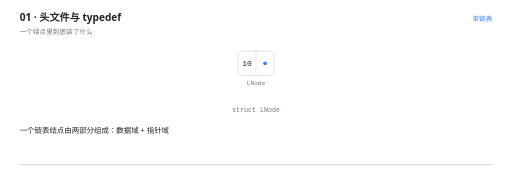
t = 0.00 s
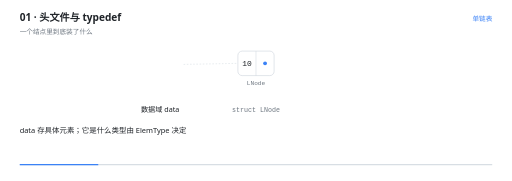
t = 1.33 s
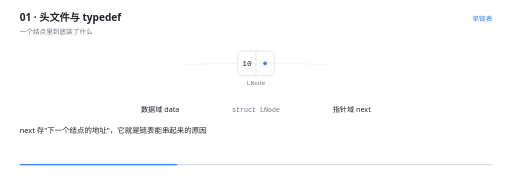
t = 2.67 s
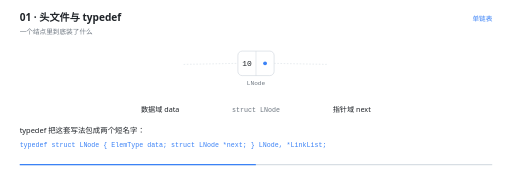
t = 4.00 s
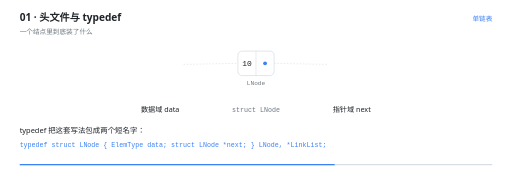
t = 5.33 s
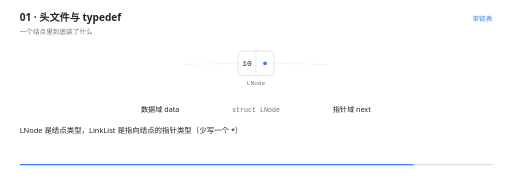
t = 6.67 s

The animated SVG that drew these frames (rendered in a browser with its animation timeline set to each time). Animation: 14 SMIL elements (animate=14); one cycle of 8.00 s, repeats indefinitely.

<svg xmlns="http://www.w3.org/2000/svg" viewBox="0 0 960 340" width="960" height="340" role="img" aria-label="头文件与 typedef"><rect width="960" height="340" fill="#FFFFFF"/><g>
    <rect x="36" y="308" width="888" height="2.5" rx="1.25" fill="#D8DEE4"/>
    <rect x="36" y="308" width="0" height="2.5" rx="1.25" fill="#3B82F6">
      <animate attributeName="width" values="0;888" dur="8s" repeatCount="indefinite" calcMode="linear"/>
    </rect>
  </g><text x="36" y="40" font-family="'Segoe UI','Microsoft YaHei UI','PingFang SC',system-ui,sans-serif" font-size="19" font-weight="600" fill="#1F2328">01 · 头文件与 typedef</text><text x="36" y="63" font-family="'Segoe UI','Microsoft YaHei UI','PingFang SC',system-ui,sans-serif" font-size="12.5" fill="#6E7781">一个结点里到底装了什么</text><text x="924" y="40" text-anchor="end" font-family="'Segoe UI','Microsoft YaHei UI','PingFang SC',system-ui,sans-serif" font-size="12.5" fill="#3B82F6">单链表</text><g opacity="0"><animate attributeName="opacity" values="1;1;0" keyTimes="0.0000;0.9825;1.0000" dur="8s" repeatCount="indefinite" calcMode="linear"/><rect x="446" y="96" width="68" height="46" rx="8" fill="#FFFFFF" stroke="#D0D7DE" stroke-width="1.2"/><line x1="480" y1="96" x2="480" y2="142" stroke="#D0D7DE" stroke-width="1"/><text x="463" y="124.5" text-anchor="middle" font-family="ui-monospace,'Cascadia Code','JetBrains Mono',Consolas,monospace" font-size="15" fill="#1F2328">10</text><circle cx="497" cy="119" r="3.6" fill="#3B82F6"/><text x="480" y="159" text-anchor="middle" font-family="ui-monospace,'Cascadia Code','JetBrains Mono',Consolas,monospace" font-size="11.5" fill="#6E7781">LNode</text></g><g opacity="0"><animate attributeName="opacity" values="0;0;1;1;0" keyTimes="0.0000;0.1325;0.1500;0.9825;1.0000" dur="8s" repeatCount="indefinite" calcMode="linear"/><line x1="344" y1="121" x2="446" y2="119" stroke="#D8DEE4" stroke-width="1.1" stroke-dasharray="3 3"/></g><g opacity="0"><animate attributeName="opacity" values="0;0;1;1;0" keyTimes="0.0000;0.2825;0.3000;0.9825;1.0000" dur="8s" repeatCount="indefinite" calcMode="linear"/><line x1="514" y1="119" x2="616" y2="121" stroke="#D8DEE4" stroke-width="1.1" stroke-dasharray="3 3"/></g><g opacity="0"><animate attributeName="opacity" values="0;0;1;1;0;0" keyTimes="0.0000;0.1325;0.1500;0.8825;0.9000;1.0000" dur="8s" repeatCount="indefinite" calcMode="linear"/><text x="336" y="210" text-anchor="end" font-family="'Segoe UI','Microsoft YaHei UI','PingFang SC',system-ui,sans-serif" font-size="13.5" font-weight="400" fill="#1F2328">数据域 data</text></g><g opacity="0"><animate attributeName="opacity" values="0;0;1;1;0;0" keyTimes="0.0000;0.2825;0.3000;0.8825;0.9000;1.0000" dur="8s" repeatCount="indefinite" calcMode="linear"/><text x="624" y="210" text-anchor="start" font-family="'Segoe UI','Microsoft YaHei UI','PingFang SC',system-ui,sans-serif" font-size="13.5" font-weight="400" fill="#1F2328">指针域 next</text></g><g opacity="0"><animate attributeName="opacity" values="0;0;1;1;0" keyTimes="0.0000;0.8825;0.9000;0.9825;1.0000" dur="8s" repeatCount="indefinite" calcMode="linear"/><text x="336" y="210" text-anchor="end" font-family="'Segoe UI','Microsoft YaHei UI','PingFang SC',system-ui,sans-serif" font-size="11.5" font-weight="400" fill="#6E7781">存具体元素</text></g><g opacity="0"><animate attributeName="opacity" values="0;0;1;1;0" keyTimes="0.0000;0.8825;0.9000;0.9825;1.0000" dur="8s" repeatCount="indefinite" calcMode="linear"/><text x="624" y="210" text-anchor="start" font-family="'Segoe UI','Microsoft YaHei UI','PingFang SC',system-ui,sans-serif" font-size="11.5" font-weight="400" fill="#6E7781">存下一个结点在哪</text></g><g opacity="0"><animate attributeName="opacity" values="1;1;0" keyTimes="0.0000;0.9825;1.0000" dur="8s" repeatCount="indefinite" calcMode="linear"/><text x="480" y="210" text-anchor="middle" font-family="ui-monospace,'Cascadia Code','JetBrains Mono',Consolas,monospace" font-size="12.5" font-weight="400" fill="#6E7781">struct LNode</text></g><g opacity="0"><animate attributeName="opacity" values="1;1;0;0" keyTimes="0.0000;0.1275;0.1500;1.0000" dur="8s" repeatCount="indefinite" calcMode="linear"/><text x="36" y="250" font-family="'Segoe UI','Microsoft YaHei UI','PingFang SC',system-ui,sans-serif" font-size="14" fill="#1F2328">一个链表结点由两部分组成：数据域 + 指针域</text></g><g opacity="0"><animate attributeName="opacity" values="0;0;1;1;0;0" keyTimes="0.0000;0.1275;0.1500;0.2775;0.3000;1.0000" dur="8s" repeatCount="indefinite" calcMode="linear"/><text x="36" y="250" font-family="'Segoe UI','Microsoft YaHei UI','PingFang SC',system-ui,sans-serif" font-size="14" fill="#1F2328">data 存具体元素；它是什么类型由 ElemType 决定</text></g><g opacity="0"><animate attributeName="opacity" values="0;0;1;1;0;0" keyTimes="0.0000;0.2775;0.3000;0.4650;0.4875;1.0000" dur="8s" repeatCount="indefinite" calcMode="linear"/><text x="36" y="250" font-family="'Segoe UI','Microsoft YaHei UI','PingFang SC',system-ui,sans-serif" font-size="14" fill="#1F2328">next 存&quot;下一个结点的地址&quot;，它就是链表能串起来的原因</text></g><g opacity="0"><animate attributeName="opacity" values="0;0;1;1;0;0" keyTimes="0.0000;0.4650;0.4875;0.7275;0.7500;1.0000" dur="8s" repeatCount="indefinite" calcMode="linear"/><text x="36" y="250" font-family="'Segoe UI','Microsoft YaHei UI','PingFang SC',system-ui,sans-serif" font-size="14" fill="#1F2328">typedef 把这套写法包成两个短名字：</text><text x="36" y="276" font-family="ui-monospace,'Cascadia Code','JetBrains Mono',Consolas,monospace" font-size="12.5" fill="#3B82F6">typedef struct LNode { ElemType data; struct LNode *next; } LNode, *LinkList;</text></g><g opacity="0"><animate attributeName="opacity" values="0;0;1;1;0" keyTimes="0.0000;0.7275;0.7500;0.9775;1.0000" dur="8s" repeatCount="indefinite" calcMode="linear"/><text x="36" y="250" font-family="'Segoe UI','Microsoft YaHei UI','PingFang SC',system-ui,sans-serif" font-size="14" fill="#1F2328">LNode 是结点类型，LinkList 是指向结点的指针类型（少写一个 *）</text></g></svg>
